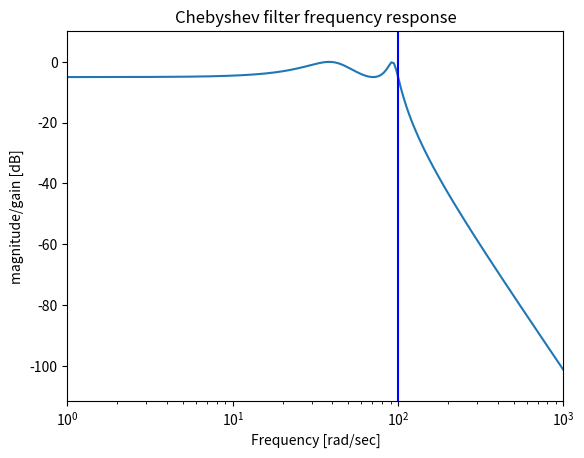

Write Python code to recreate this figure.
import numpy as np
import matplotlib.pyplot as plot
from scipy import signal
import matplotlib.pyplot as plt
b,a=signal.cheby1(4, 5, 100, 'low', analog=True)
w,h=signal.freqs(b, a)
plt.plot(w, 20 * np.log10(abs(h)))
plt.xscale('log')
plt.title('Chebyshev filter frequency response')
plt.xlabel('Frequency [rad/sec]')
plt.ylabel('magnitude/gain [dB]')
plt.margins(0, 0.1)
#plt.grid(which='both', axis='both')
plt.axvline(100, color='b') # cutoff frequency
#plt.axhline(-5, color='g') # rp
plt.show()
